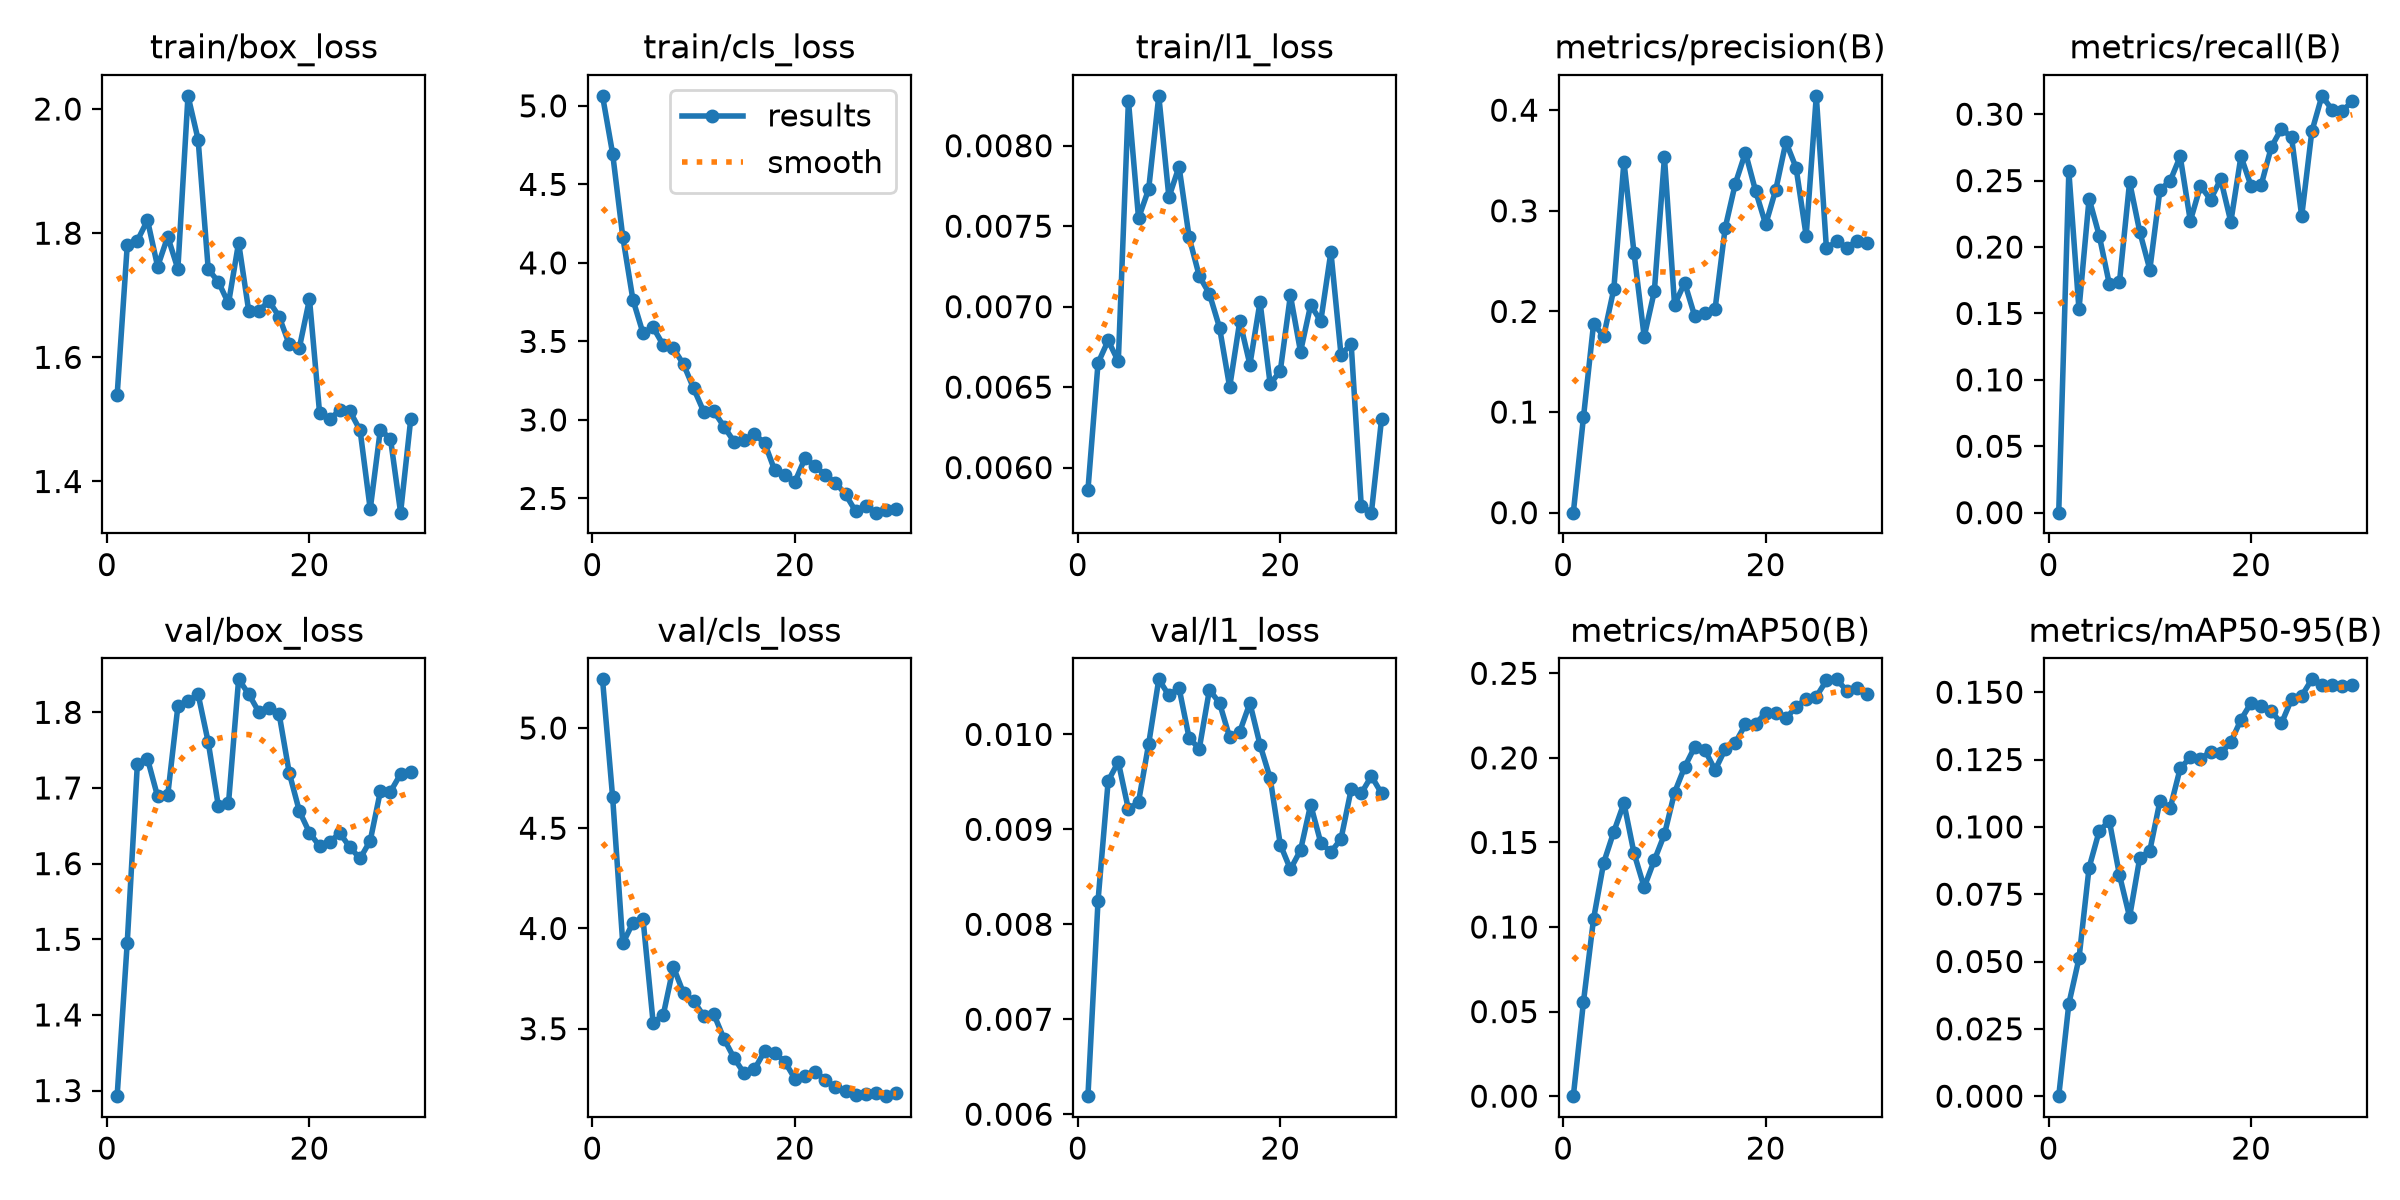

Source data for this figure (header and first rows):
epoch, time, train/box_loss, train/cls_loss, train/l1_loss, metrics/precision(B), metrics/recall(B), metrics/mAP50(B), metrics/mAP50-95(B), val/box_loss, val/cls_loss, val/l1_loss, lr/pg0, lr/pg1, lr/pg2
1, 203.9, 1.539, 5.064, 0.00586, 0, 0, 0, 0, 1.293, 5.243, 0.00619, 0.0004641, 0.0004641, 0.0004641
2, 397.8, 1.78, 4.695, 0.00665, 0.09459, 0.2569, 0.0557, 0.0343, 1.496, 4.653, 0.00825, 0.0009094, 0.0009094, 0.0009094
3, 585, 1.788, 4.166, 0.00679, 0.1876, 0.153, 0.1048, 0.05112, 1.732, 3.925, 0.00951, 0.001323, 0.001323, 0.001323
4, 774.7, 1.821, 3.767, 0.00666, 0.1755, 0.2364, 0.138, 0.08488, 1.738, 4.028, 0.00971, 0.001288, 0.001288, 0.001288
5, 936.7, 1.746, 3.552, 0.00828, 0.2222, 0.2086, 0.1563, 0.09845, 1.689, 4.048, 0.00921, 0.00124, 0.00124, 0.00124
6, 1082, 1.794, 3.589, 0.00755, 0.3489, 0.172, 0.1732, 0.1022, 1.691, 3.53, 0.00929, 0.001193, 0.001193, 0.001193
7, 1232, 1.742, 3.476, 0.00773, 0.2577, 0.1735, 0.1435, 0.08211, 1.808, 3.569, 0.0099, 0.001146, 0.001146, 0.001146
8, 1377, 2.021, 3.456, 0.00831, 0.1749, 0.249, 0.1235, 0.06655, 1.815, 3.808, 0.01058, 0.001099, 0.001099, 0.001099
9, 1532, 1.951, 3.354, 0.00768, 0.2198, 0.2116, 0.1395, 0.0884, 1.824, 3.678, 0.01041, 0.001052, 0.001052, 0.001052
10, 1681, 1.742, 3.201, 0.00787, 0.353, 0.183, 0.1548, 0.0912, 1.76, 3.639, 0.01049, 0.001005, 0.001005, 0.001005
11, 1832, 1.722, 3.052, 0.00743, 0.2066, 0.2431, 0.1795, 0.1096, 1.676, 3.564, 0.00996, 0.0009574, 0.0009574, 0.0009574
12, 1978, 1.687, 3.054, 0.00719, 0.2285, 0.2496, 0.1946, 0.1068, 1.68, 3.571, 0.00985, 0.0009103, 0.0009103, 0.0009103
13, 2140, 1.785, 2.957, 0.00708, 0.195, 0.2682, 0.2066, 0.1217, 1.844, 3.45, 0.01047, 0.0008631, 0.0008631, 0.0008631
14, 2308, 1.675, 2.861, 0.00687, 0.1983, 0.2197, 0.2046, 0.1258, 1.824, 3.353, 0.01033, 0.000816, 0.000816, 0.000816
15, 2466, 1.675, 2.874, 0.0065, 0.2023, 0.246, 0.1928, 0.1252, 1.8, 3.277, 0.00997, 0.0007688, 0.0007688, 0.0007688
16, 2610, 1.691, 2.907, 0.00691, 0.283, 0.2357, 0.2051, 0.128, 1.806, 3.297, 0.01003, 0.0007216, 0.0007216, 0.0007216
17, 2758, 1.666, 2.855, 0.00664, 0.327, 0.2511, 0.2089, 0.1273, 1.798, 3.387, 0.01033, 0.0006745, 0.0006745, 0.0006745
18, 2922, 1.621, 2.68, 0.00703, 0.3579, 0.2189, 0.2198, 0.1314, 1.72, 3.38, 0.00989, 0.0006273, 0.0006273, 0.0006273
19, 3082, 1.615, 2.652, 0.00652, 0.3198, 0.2683, 0.22, 0.1398, 1.669, 3.336, 0.00954, 0.0005802, 0.0005802, 0.0005802
20, 3229, 1.694, 2.606, 0.0066, 0.2865, 0.246, 0.2267, 0.146, 1.641, 3.251, 0.00884, 0.000533, 0.000533, 0.000533
21, 3380, 1.51, 2.756, 0.00707, 0.3211, 0.2467, 0.2264, 0.1448, 1.623, 3.264, 0.00858, 0.0004859, 0.0004859, 0.0004859
22, 3523, 1.5, 2.707, 0.00672, 0.3684, 0.2752, 0.2233, 0.1429, 1.629, 3.285, 0.00878, 0.0004387, 0.0004387, 0.0004387
23, 3673, 1.515, 2.649, 0.00701, 0.3429, 0.2892, 0.2302, 0.1384, 1.64, 3.247, 0.00926, 0.0003915, 0.0003915, 0.0003915
24, 3822, 1.513, 2.601, 0.00691, 0.2751, 0.2826, 0.2348, 0.1474, 1.621, 3.207, 0.00886, 0.0003444, 0.0003444, 0.0003444
25, 3971, 1.482, 2.526, 0.00734, 0.4143, 0.2232, 0.2362, 0.1486, 1.607, 3.19, 0.00876, 0.0002972, 0.0002972, 0.0002972
26, 4117, 1.355, 2.418, 0.0067, 0.2626, 0.287, 0.2457, 0.1548, 1.63, 3.167, 0.0089, 0.0002501, 0.0002501, 0.0002501
27, 4267, 1.483, 2.453, 0.00677, 0.2697, 0.3138, 0.2464, 0.1526, 1.695, 3.176, 0.00942, 0.0002029, 0.0002029, 0.0002029
28, 4410, 1.469, 2.409, 0.00576, 0.2634, 0.3034, 0.2398, 0.1525, 1.695, 3.179, 0.00938, 0.0001558, 0.0001558, 0.0001558
29, 4556, 1.35, 2.424, 0.00572, 0.2701, 0.3023, 0.2411, 0.1523, 1.718, 3.164, 0.00956, 0.0001086, 0.0001086, 0.0001086
30, 4698, 1.5, 2.431, 0.0063, 0.2677, 0.3097, 0.2376, 0.1525, 1.722, 3.178, 0.00938, 6.1447e-05, 6.1447e-05, 6.1447e-05
